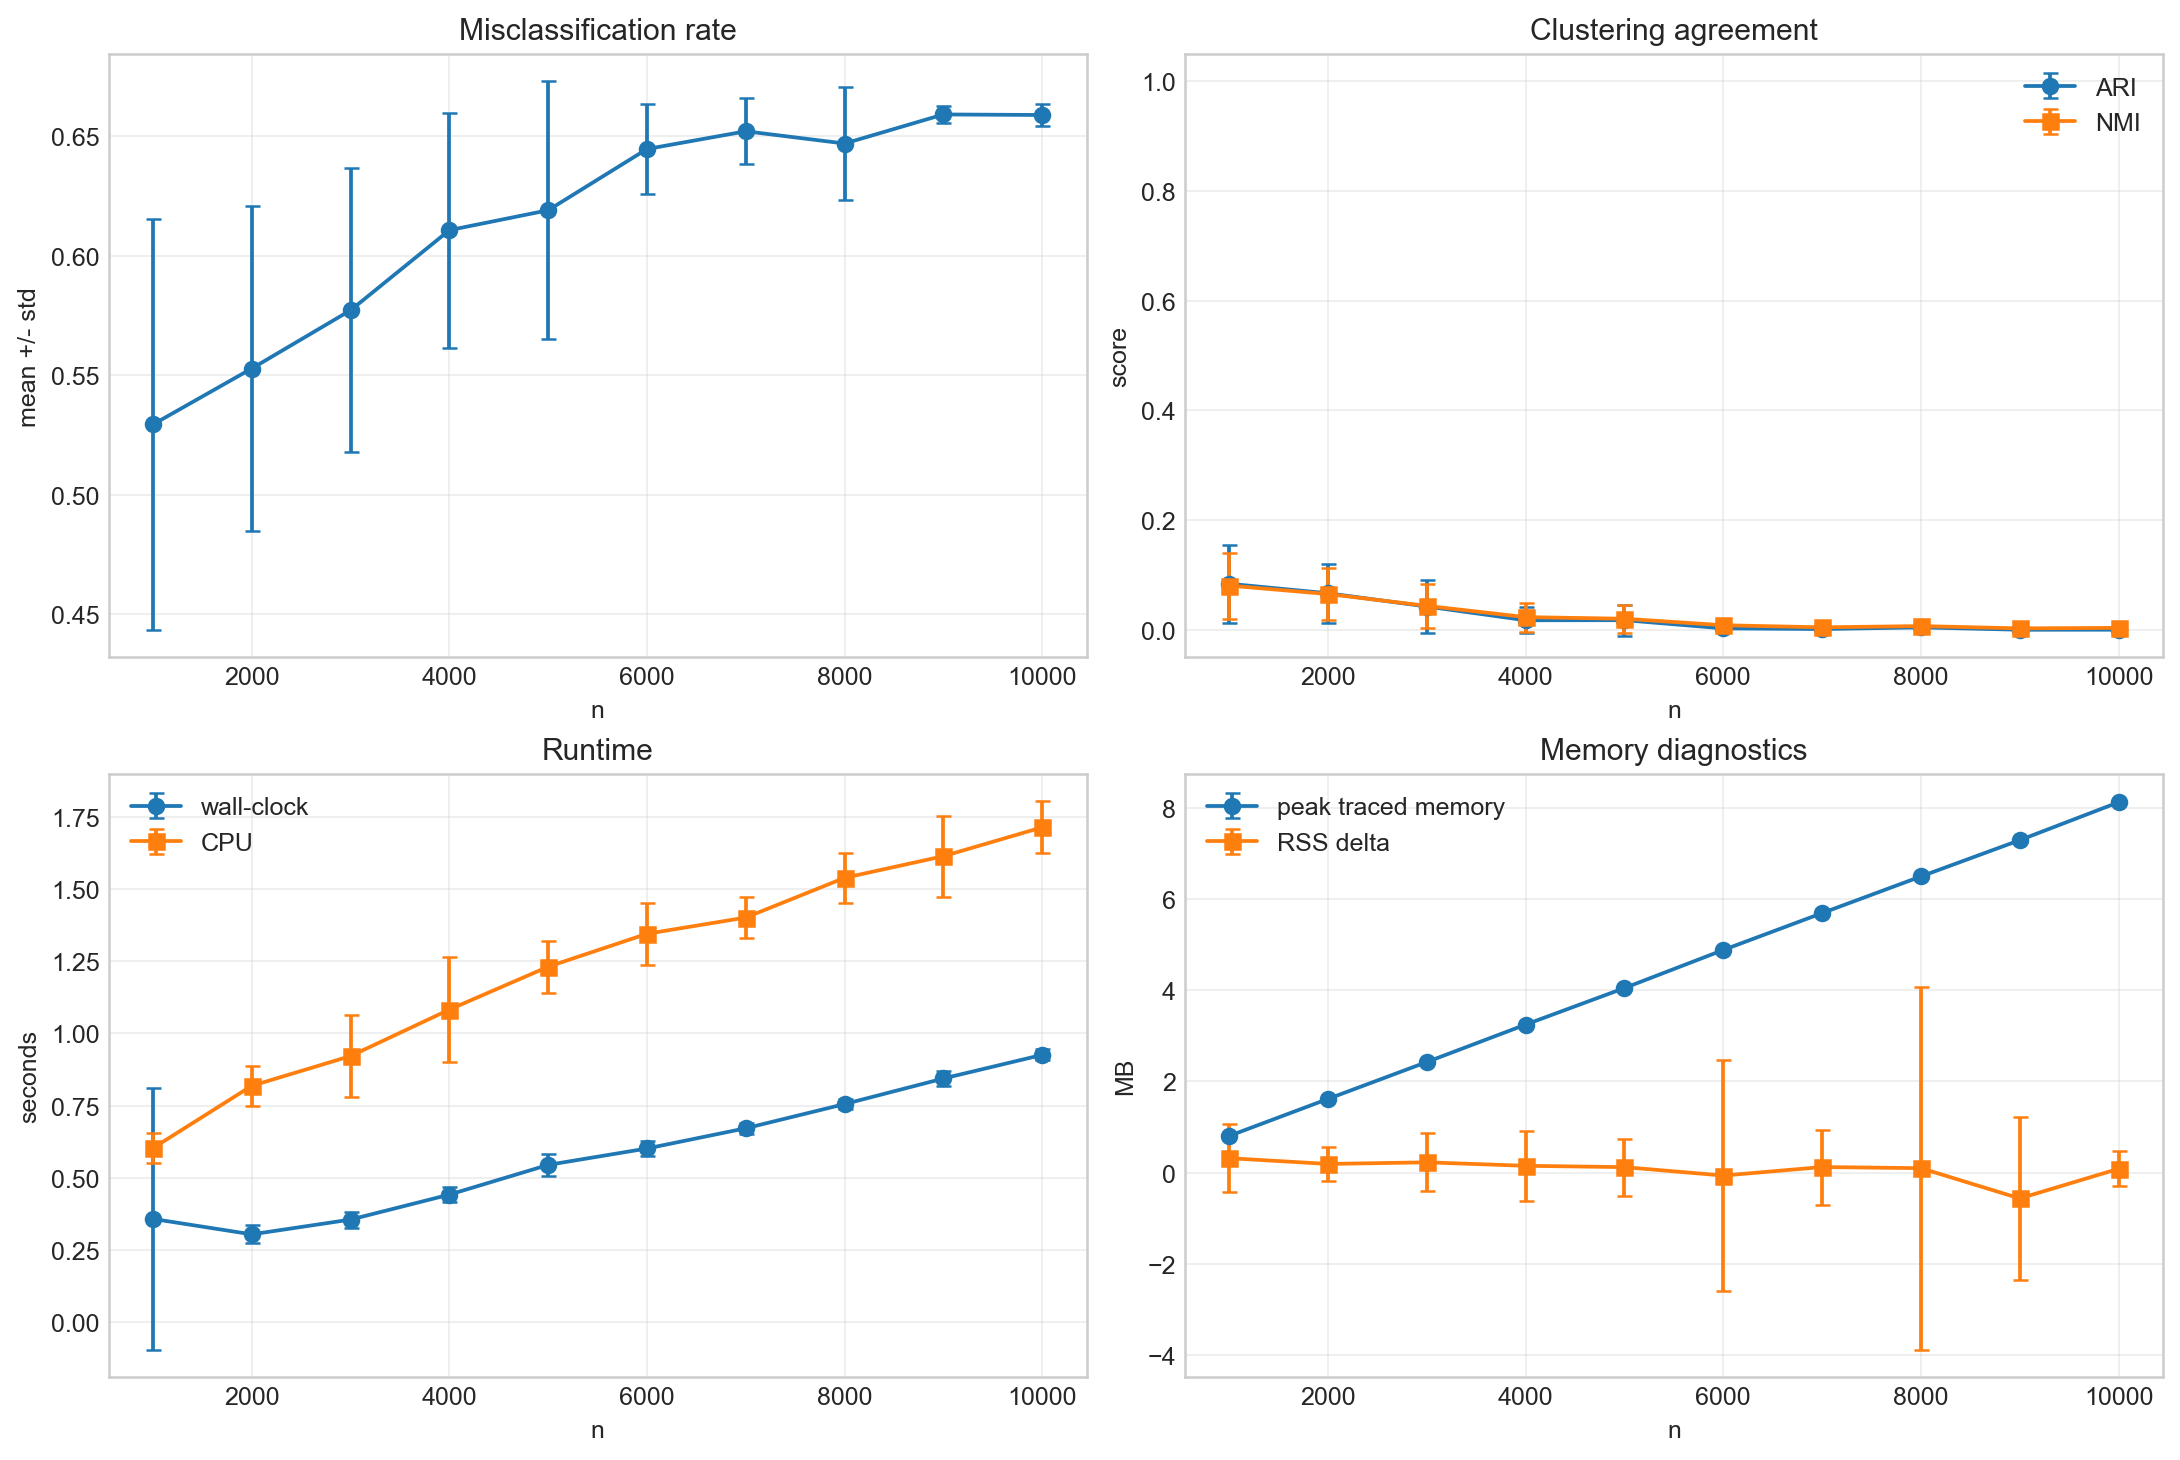

Values plotted in this chart, from the file beside it:
n, reps, hyperedges_mean, hyperedges_std, misclassification_mean, misclassification_std, ari_mean, ari_std, nmi_mean, nmi_std, generation_wall_sec_mean, generation_wall_sec_std, zhou_laplacian_wall_sec_mean, zhou_laplacian_wall_sec_std, eigen_decomposition_wall_sec_mean, eigen_decomposition_wall_sec_std, embedding_normalize_wall_sec_mean, embedding_normalize_wall_sec_std, kmeans_wall_sec_mean, kmeans_wall_sec_std, spectral_clustering_wall_sec_mean, spectral_clustering_wall_sec_std, metric_wall_sec_mean, metric_wall_sec_std
1000, 10, 1255, 32.84, 0.5295, 0.08592, 0.08399, 0.07071, 0.08064, 0.06019, 0.07402, 0.008245, 0.008387, 0.001552, 0.01355, 0.002742, 9.838000041781925e-05, 2.3983642279884494e-05, 0.2391, 0.4606, 0.2528, 0.46, 0.01353, 0.002547
2000, 10, 2518, 46.35, 0.5529, 0.06802, 0.06665, 0.05339, 0.06522, 0.04778, 0.1554, 0.01739, 0.01212, 0.001027, 0.01412, 0.001724, 0.0001016, 2.2553531072873106e-05, 0.08575, 0.01133, 0.09999, 0.01174, 0.01852, 0.002721
3000, 10, 3762, 68.22, 0.5773, 0.05948, 0.0425, 0.04796, 0.0437, 0.03983, 0.1994, 0.009436, 0.01568, 0.0009522, 0.01651, 0.003398, 8.426000022154767e-05, 7.796180293553924e-06, 0.08149, 0.01975, 0.09809, 0.02019, 0.02061, 0.002553
4000, 10, 5047, 50.63, 0.6108, 0.04917, 0.01746, 0.02381, 0.02315, 0.02624, 0.265, 0.005519, 0.01927, 0.0009381, 0.01889, 0.002898, 8.992999937618151e-05, 9.759331832193125e-06, 0.08093, 0.02141, 0.09991, 0.02323, 0.02763, 0.003199
5000, 10, 6266, 134.1, 0.6191, 0.05389, 0.01761, 0.02826, 0.02025, 0.02525, 0.3523, 0.03267, 0.02358, 0.001629, 0.02109, 0.003312, 0.0001059, 1.035730578411076e-05, 0.07956, 0.01043, 0.1008, 0.01193, 0.03323, 0.003474
6000, 10, 7593, 75.11, 0.6447, 0.01887, 0.002677, 0.00464, 0.008357, 0.006847, 0.3944, 0.01511, 0.02778, 0.0004939, 0.02199, 0.003328, 0.000117, 2.945944260278426e-05, 0.07853, 0.01362, 0.1006, 0.01572, 0.03744, 0.003091
7000, 10, 8838, 108.3, 0.6521, 0.01381, 0.00145, 0.002775, 0.004557, 0.00493, 0.4555, 0.008321, 0.03091, 0.0007943, 0.02545, 0.00505, 0.0001153, 7.458656031698079e-06, 0.06893, 0.01209, 0.09451, 0.01347, 0.04213, 0.004093
8000, 10, 10064, 134.4, 0.647, 0.02353, 0.004508, 0.009515, 0.006851, 0.008615, 0.5161, 0.01007, 0.03555, 0.001069, 0.0271, 0.005916, 0.0001343, 3.262113196239407e-05, 0.07692, 0.01581, 0.1042, 0.01425, 0.0462, 0.004812
9000, 10, 11262, 125.6, 0.6592, 0.003634, 0.0001488, 0.0001536, 0.002671, 0.002057, 0.5858, 0.01846, 0.04038, 0.001179, 0.0305, 0.00591, 0.0001743, 4.502629935805997e-05, 0.07572, 0.01418, 0.1064, 0.01589, 0.05193, 0.006936
10000, 10, 12582, 61.66, 0.659, 0.004713, 0.0002238, 0.0003166, 0.003614, 0.002105, 0.6461, 0.01152, 0.04389, 0.00102, 0.03269, 0.00599, 0.000152, 2.4112027207130993e-05, 0.08004, 0.01627, 0.1129, 0.01273, 0.05805, 0.005648
